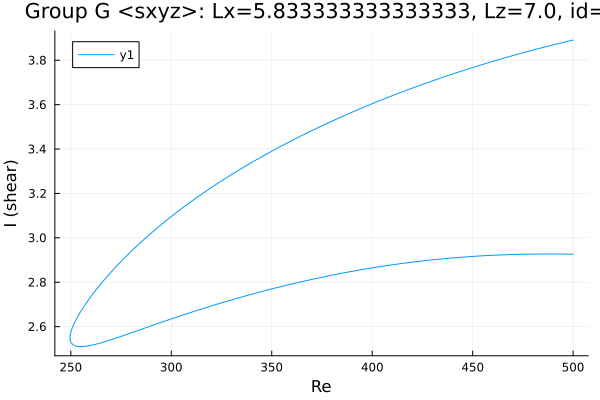

The data file committed next to this chart (first rows):
Re, shear
500.0, 3.891
498.6, 3.888
497.2, 3.885
495.8, 3.882
494.4, 3.879
492.9, 3.875
491.5, 3.872
490.1, 3.869
488.7, 3.866
487.3, 3.863
485.9, 3.859
484.5, 3.856
483, 3.853
481.6, 3.849
480.2, 3.846
478.8, 3.843
477.4, 3.839
476, 3.836
474.6, 3.832
473.1, 3.829
471.7, 3.825
470.3, 3.822
468.9, 3.818
467.5, 3.814
466.1, 3.811
464.7, 3.807
463.2, 3.803
461.8, 3.8
460.4, 3.796
459, 3.792
457.6, 3.788
456.2, 3.784
455.5, 3.782
454.1, 3.779
452.7, 3.775
451.3, 3.771
449.9, 3.767
448.4, 3.763
447, 3.759
445.6, 3.754
445.4, 3.754
444, 3.75
442.6, 3.746
441.2, 3.741
439.8, 3.737
438.3, 3.733
436.9, 3.729
435.5, 3.724
434.1, 3.72
432.7, 3.715
431.3, 3.711
429.9, 3.707
428.4, 3.702
427, 3.698
425.6, 3.693
424.2, 3.688
422.8, 3.684
421.4, 3.679
420, 3.674
418.5, 3.67
... 368 more rows
